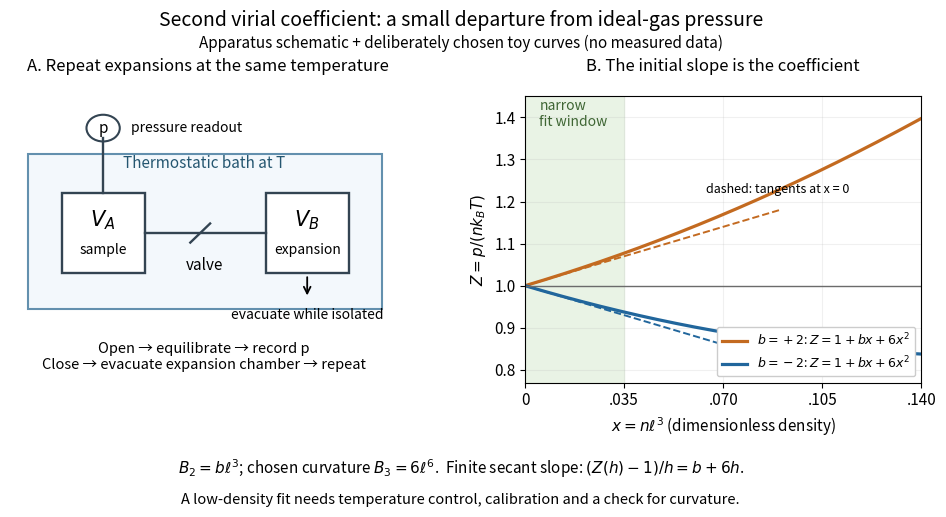

Python code for this plot: (Note: this script raises an exception after producing the figure.)
"""Burnett principle and chosen virial polynomials; no measured data.

Tested with Python 3.14.4, NumPy 2.3.5, Matplotlib 3.10.7.
Run from _media: MPLCONFIGDIR=/tmp/codex-wiki-matplotlib python3 ../second-virial-pvt-and-slope.py
The PNG basename is written to the current working directory.
"""

from pathlib import Path

import matplotlib

matplotlib.use("Agg")
import matplotlib.pyplot as plt
from matplotlib.patches import Circle, FancyArrowPatch, Rectangle
import numpy as np


def main():
    plt.rcParams.update({"font.size": 11, "axes.titlesize": 12, "axes.labelsize": 11})
    fig, (apparatus, slopes) = plt.subplots(1, 2, figsize=(9.8, 5.4))
    fig.patch.set_facecolor("white")
    fig.subplots_adjust(left=0.04, right=0.97, bottom=0.27, top=0.80, wspace=0.30)
    fig.suptitle("Second virial coefficient: a small departure from ideal-gas pressure", fontsize=14, y=0.96)
    fig.text(0.5, 0.89, "Apparatus schematic + deliberately chosen toy curves (no measured data)", ha="center", fontsize=11)

    apparatus.set(xlim=(0, 10), ylim=(0, 9))
    apparatus.axis("off")
    apparatus.set_title("A. Repeat expansions at the same temperature", pad=18)
    apparatus.add_patch(Rectangle((0.45, 2.3), 8.95, 4.9, facecolor="#f3f8fc", edgecolor="#6390ae", lw=1.5))
    apparatus.text(4.9, 6.75, "Thermostatic bath at T", ha="center", color="#245670")
    for x, label, desc in [(1.3, "$V_A$", "sample"), (6.45, "$V_B$", "expansion")]:
        apparatus.add_patch(Rectangle((x, 3.45), 2.1, 2.5, facecolor="white", edgecolor="#334452", lw=1.7))
        apparatus.text(x + 1.05, 4.9, label, ha="center", fontsize=15)
        apparatus.text(x + 1.05, 4.05, desc, ha="center", fontsize=10)
    apparatus.plot([3.4, 4.8, 6.45], [4.7, 4.7, 4.7], color="#334452", lw=1.7)
    apparatus.plot([4.55, 5.05], [4.4, 5.0], color="#334452", lw=1.7)
    apparatus.text(4.9, 3.55, "valve", ha="center")
    apparatus.plot([2.35, 2.35], [5.95, 7.7], color="#334452", lw=1.7)
    apparatus.add_patch(Circle((2.35, 8.0), 0.42, facecolor="white", edgecolor="#334452", lw=1.5))
    apparatus.text(2.35, 8.0, "p", ha="center", va="center")
    apparatus.text(3.05, 8.0, "pressure readout", va="center", fontsize=10)
    apparatus.add_patch(FancyArrowPatch((7.5, 3.4), (7.5, 2.65), arrowstyle="->", mutation_scale=12, lw=1.3))
    apparatus.text(7.5, 2.0, "evacuate while isolated", ha="center", fontsize=10)
    apparatus.text(4.9, 0.80, "Open → equilibrate → record p\nClose → evacuate expansion chamber → repeat", ha="center", va="center", fontsize=10.5)

    x = np.linspace(0, 0.14, 400)
    slopes.set_title("B. The initial slope is the coefficient", pad=18)
    slopes.axvspan(0, 0.035, color="#e9f3e5")
    for b, color, label in [(2, "#c36a20", "$b=+2$"), (-2, "#21669c", "$b=-2$")]:
        slopes.plot(x, 1 + b*x + 6*x*x, color=color, lw=2.3, label=label + ": $Z=1+bx+6x^2$")
        tangent_x = np.linspace(0, 0.09, 60)
        slopes.plot(tangent_x, 1 + b*tangent_x, "--", color=color, lw=1.4)
    slopes.axhline(1, color="#6b6b6b", lw=1)
    slopes.set(xlim=(0, 0.14), ylim=(0.77, 1.45), xlabel=r"$x=n\ell^3$ (dimensionless density)", ylabel="$Z=p/(nk_BT)$")
    slopes.set_xticks([0, 0.035, 0.07, 0.105, 0.14], ["0", ".035", ".070", ".105", ".140"])
    slopes.grid(alpha=0.18)
    slopes.text(0.005, 1.38, "narrow\nfit window", fontsize=10, color="#3f6634")
    slopes.legend(loc="lower right", fontsize=9, frameon=True, facecolor="white", framealpha=1)
    slopes.text(0.064, 1.22, "dashed: tangents at x = 0", fontsize=9, rotation=0)
    fig.text(0.5, 0.10, r"$B_2=b\ell^3$; chosen curvature $B_3=6\ell^6$.  Finite secant slope: $(Z(h)-1)/h=b+6h$.", ha="center", fontsize=11)
    fig.text(0.5, 0.045, "A low-density fit needs temperature control, calibration and a check for curvature.", ha="center", fontsize=10.5)
    fig.savefig(Path.cwd() / (Path(__file__).stem + ".png"), dpi=110, facecolor="white", transparent=False)
    plt.close(fig)


if __name__ == "__main__":
    main()
